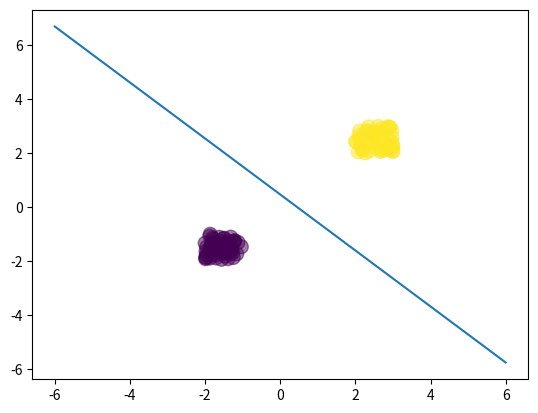

The matplotlib source for this figure:
import numpy as np
import matplotlib.pyplot as plt

N = 100
D = 2

X = np.random.rand(N,D)

# center the first 50 points at (-2,-2)
X[:50,:] = X[:50,:] - 2*np.ones((50,D))
# center the last 50 points at (2,2)
X[50:,:] = X[50:,:] + 2*np.ones((50,D))

# labels/targets: first 50 are 0, last 50 are 1
T = np.array([0]*50+[1]*50)


ones = np.ones((N,1))
Xb = np.concatenate((ones,X), axis = 1)


# randomly initialize weights
w = np.random.randn(D+1)

# calculate the model output
z = Xb.dot(w)

def sigmoid(z):
    return 1/(1+np.exp(-z))

Y = sigmoid(z)

def cross_entropy(T, Y):
    E = 0
    for i in range(0, N):
        if T[i] == 1:
            E -= np.log(Y[i])
        else:
            E -= np.log(1 - Y[i])
    return E

# let's do gradient descent 100 times
learning_rate = 0.1
for i in range(0,1000):
    if i % 10 == 0:
        print("Cross Entropy: ", cross_entropy(T, Y))

    # gradient descent weight update
    # w+= learning_rate * np.dot((T-Y).T, Xb) # old
    w += learning_rate * (Xb.T.dot(T-Y) - 0.1*w)
    # recalculate Y
    Y = sigmoid(Xb.dot(w))

print("Final w:", w)

# plot the data and separating line
plt.scatter(X[:,0], X[:,1], c=T, s=100, alpha=0.5)
x_axis = np.linspace(-6,6,100)
y_axis = -(w[0] + x_axis*w[1]) / w[2]
plt.plot(x_axis, y_axis)
plt.show()
